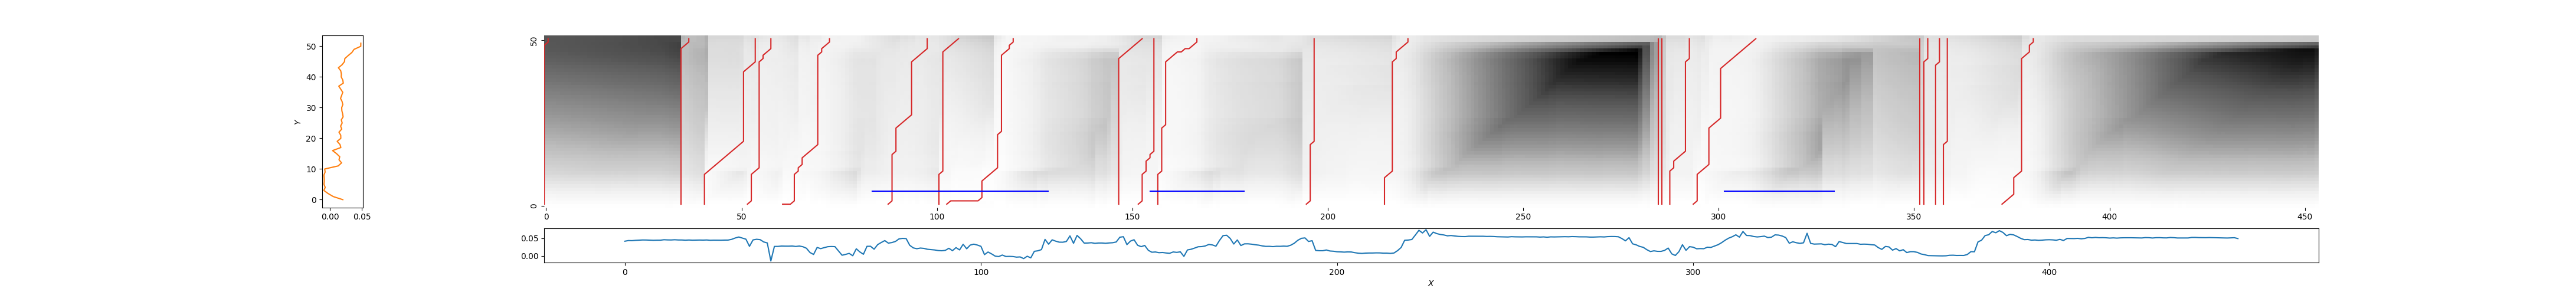

Data behind this chart, as committed beside it:
0, 1, 1.4219099284400327
35, 37, 0.7333
40, 54, 0.3969
51, 58, 0.3252
60, 73, 0.207
87, 98, 0.3462
100, 106, 0.5232
102, 120, 0.1505
147, 153, 0.4962
151, 156, 0.5031
156, 167, 0.1817
194, 197, 0.4197
214, 221, 0.2903
285, 285, 0.7614
286, 286, 0.6578
287, 293, 0.3713
293, 310, 0.2039
352, 352, 0.6208
353, 354, 0.4166
356, 357, 0.4206
357, 359, 0.3998
373, 381, 0.3314
